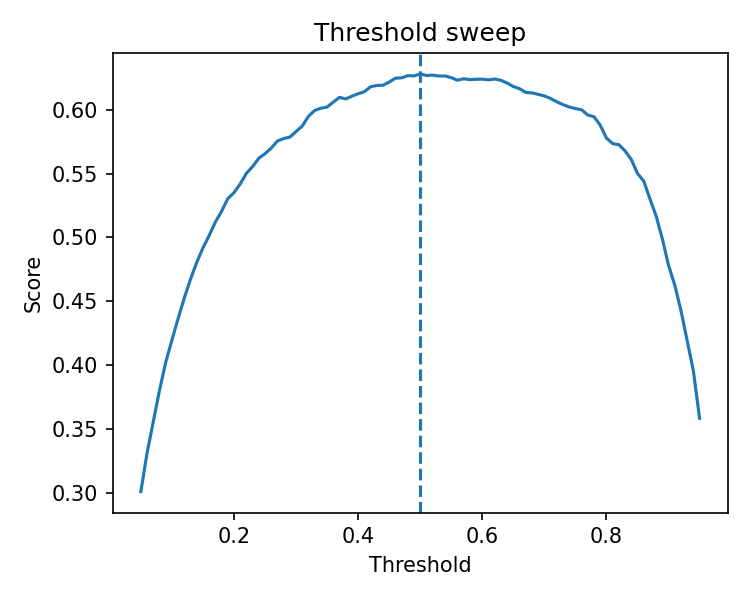

The data file committed next to this chart (first rows):
threshold, score, sensitivity, specificity, tn, fp, fn, tp
0.05, 0.3009, 0.9892, 0.2663, 2030, 5594, 36, 3311
0.06, 0.3313, 0.9866, 0.3119, 2378, 5246, 45, 3302
0.07, 0.3556, 0.983, 0.3511, 2677, 4947, 57, 3290
0.08, 0.3802, 0.9794, 0.3903, 2976, 4648, 69, 3278
0.09, 0.4022, 0.9767, 0.4243, 3235, 4389, 78, 3269
0.1, 0.4195, 0.9725, 0.4538, 3460, 4164, 92, 3255
0.11, 0.4365, 0.9677, 0.4831, 3683, 3941, 108, 3239
0.12, 0.4526, 0.9624, 0.5114, 3899, 3725, 126, 3221
0.13, 0.4673, 0.9576, 0.5365, 4090, 3534, 142, 3205
0.14, 0.4804, 0.9522, 0.5597, 4267, 3357, 160, 3187
0.15, 0.4918, 0.9462, 0.5809, 4429, 3195, 180, 3167
0.16, 0.5015, 0.942, 0.5976, 4556, 3068, 194, 3153
0.17, 0.512, 0.9376, 0.6153, 4691, 2933, 209, 3138
0.18, 0.5204, 0.9322, 0.631, 4811, 2813, 227, 3120
0.19, 0.5303, 0.9277, 0.6473, 4935, 2689, 242, 3105
0.2, 0.5351, 0.9226, 0.6581, 5017, 2607, 259, 3088
0.21, 0.5418, 0.9175, 0.6708, 5114, 2510, 276, 3071
0.22, 0.5502, 0.914, 0.6835, 5211, 2413, 288, 3059
0.23, 0.5555, 0.9095, 0.6936, 5288, 2336, 303, 3044
0.24, 0.562, 0.905, 0.7049, 5374, 2250, 318, 3029
0.25, 0.5656, 0.8978, 0.7154, 5454, 2170, 342, 3005
0.26, 0.5699, 0.8921, 0.7251, 5528, 2096, 361, 2986
0.27, 0.5755, 0.8868, 0.7356, 5608, 2016, 379, 2968
0.28, 0.5774, 0.8799, 0.7436, 5669, 1955, 402, 2945
0.29, 0.5786, 0.8724, 0.7512, 5727, 1897, 427, 2920
0.3, 0.5829, 0.8676, 0.7594, 5790, 1834, 443, 2904
0.31, 0.5872, 0.8635, 0.7671, 5848, 1776, 457, 2890
0.32, 0.5949, 0.8614, 0.776, 5916, 1708, 464, 2883
0.33, 0.5994, 0.8572, 0.7836, 5974, 1650, 478, 2869
0.34, 0.6012, 0.8524, 0.789, 6015, 1609, 494, 2853
0.35, 0.6021, 0.8464, 0.7945, 6057, 1567, 514, 2833
0.36, 0.606, 0.8431, 0.8005, 6103, 1521, 525, 2822
0.37, 0.6097, 0.8402, 0.806, 6145, 1479, 535, 2812
0.38, 0.6085, 0.833, 0.8103, 6178, 1446, 559, 2788
0.39, 0.6106, 0.8309, 0.8137, 6204, 1420, 566, 2781
0.4, 0.6125, 0.8252, 0.8195, 6248, 1376, 585, 2762
0.41, 0.6141, 0.8207, 0.8241, 6283, 1341, 600, 2747
0.42, 0.618, 0.8183, 0.8291, 6321, 1303, 608, 2739
0.43, 0.619, 0.8121, 0.8343, 6361, 1263, 629, 2718
0.44, 0.6192, 0.8064, 0.8384, 6392, 1232, 648, 2699
0.45, 0.6217, 0.8034, 0.8425, 6423, 1201, 658, 2689
0.46, 0.6247, 0.8004, 0.8469, 6457, 1167, 668, 2679
0.47, 0.625, 0.7962, 0.8499, 6480, 1144, 682, 2665
0.48, 0.6267, 0.7918, 0.8543, 6513, 1111, 697, 2650
0.49, 0.6265, 0.7861, 0.8578, 6540, 1084, 716, 2631
0.5, 0.6281, 0.7825, 0.8614, 6567, 1057, 728, 2619
0.51, 0.6268, 0.7756, 0.8648, 6593, 1031, 751, 2596
0.52, 0.6271, 0.7705, 0.8682, 6619, 1005, 768, 2579
0.53, 0.6264, 0.7658, 0.8707, 6638, 986, 784, 2563
0.54, 0.6264, 0.7607, 0.8738, 6662, 962, 801, 2546
0.55, 0.6251, 0.7544, 0.8767, 6684, 940, 822, 2525
0.56, 0.6231, 0.7487, 0.8787, 6699, 925, 841, 2506
0.57, 0.6242, 0.7448, 0.8818, 6723, 901, 854, 2493
0.58, 0.6236, 0.7401, 0.8842, 6741, 883, 870, 2477
0.59, 0.6239, 0.7353, 0.8872, 6764, 860, 886, 2461
0.6, 0.624, 0.7284, 0.8913, 6795, 829, 909, 2438
0.61, 0.6234, 0.7236, 0.8936, 6813, 811, 925, 2422
0.62, 0.6241, 0.718, 0.8973, 6841, 783, 944, 2403
0.63, 0.6231, 0.709, 0.9016, 6874, 750, 974, 2373
0.64, 0.6209, 0.6994, 0.9054, 6903, 721, 1006, 2341
... 31 more rows
